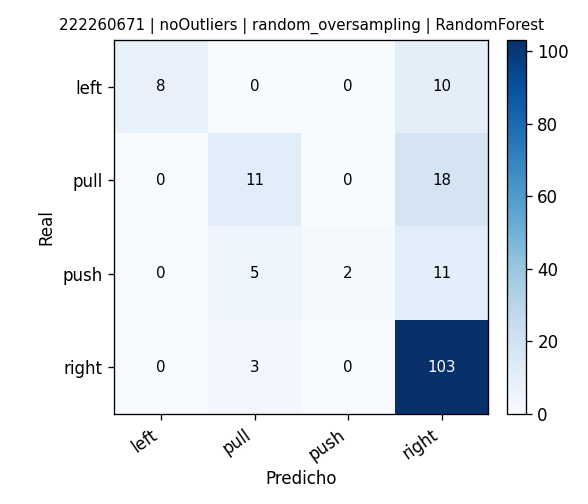

The data file committed next to this chart (first rows):
, pred_left, pred_pull, pred_push, pred_right
real_left, 8, 0, 0, 10
real_pull, 0, 11, 0, 18
real_push, 0, 5, 2, 11
real_right, 0, 3, 0, 103
